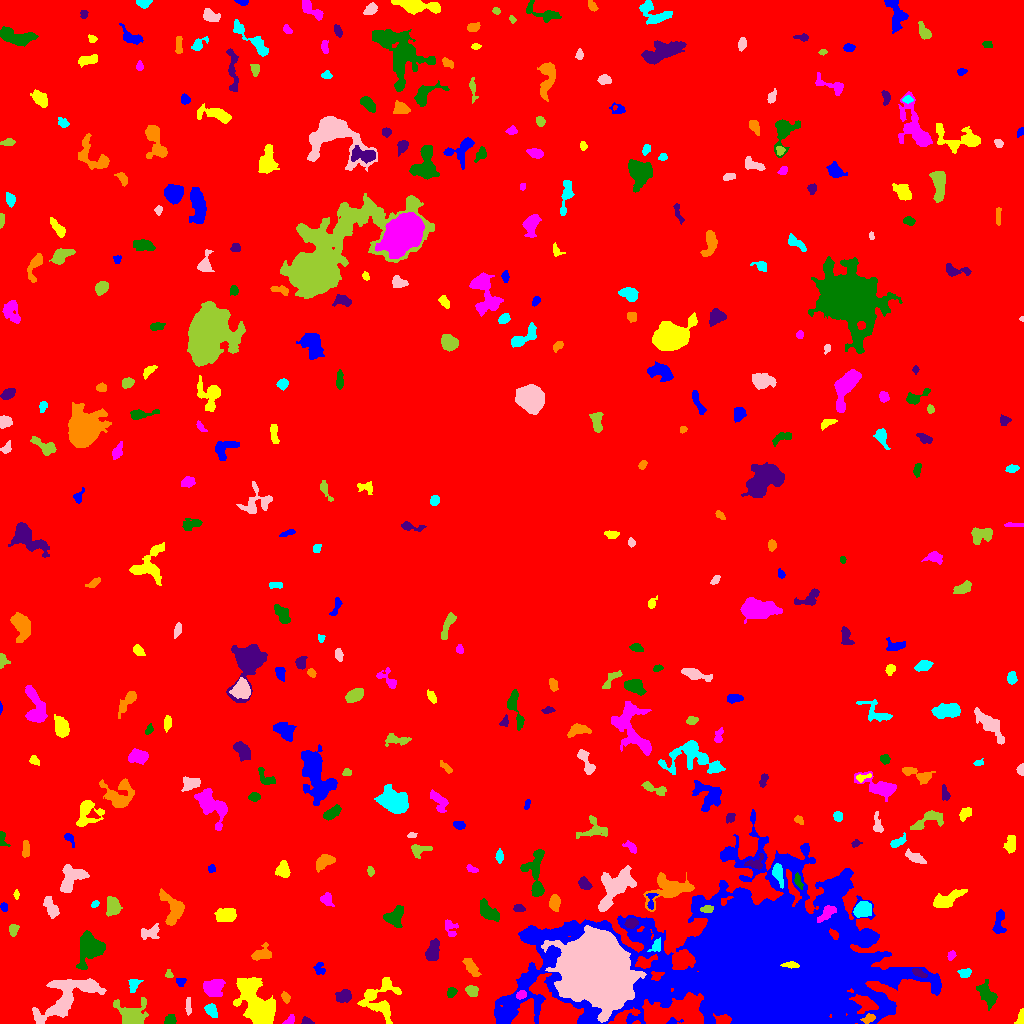

The file beside this chart, header and first rows:
ID, X, Y, A, B, theta, total_flux, mu_max, mu_median, mu_mean, R_fwhm, R_e, R10, R90, x_start, x_end, y_start, y_end, area, greylevel
0, 497.2, 513.5, 303, 294.7, 1.107, 1509241, 13.0, 1.0, 1.786, 63.22, 221.8, 83.85, 377.8, 0, 1023, 0, 1023, 845145, 1.786
1, 672.1, 2.0, 2.627, 1.511, 0.2344, 139.0, 6.0, 1.0, 2.075, 2.877, 2.034, 0.7979, 3.338, 666, 683, 0, 6, 67, 9.075
2, 1021, 4.834, 3.926, 1.771, 1.429, 290.0, 7.0, 3.0, 3.021, 3.192, 2.932, 1.128, 4.687, 1014, 1023, 0, 15, 96, 8.021
3, 289.4, 3.168, 3.442, 1.608, 0.7485, 185.0, 5.0, 2.0, 2.312, 3.478, 2.706, 0.9772, 4.146, 282, 294, 0, 9, 80, 7.312
4, 170, 3.341, 2.545, 2.263, 0.2975, 346.0, 7.0, 3.0, 3.295, 3.7, 2.985, 1.128, 4.754, 164, 176, 0, 9, 105, 9.295
5, 306.3, 2.343, 2.497, 1.631, -0.183, 134.0, 5.0, 2.0, 1.887, 2.764, 2.257, 0.7979, 3.656, 301, 314, 0, 7, 71, 7.887
6, 868.7, 5.128, 3.228, 2.033, 0.4082, 257.0, 5.0, 2.0, 2.545, 3.909, 3.141, 1.262, 4.886, 860, 875, 0, 10, 101, 14.54
7, 211, 13.32, 3.671, 2.48, -0.9104, 488.0, 6.0, 3.0, 3.389, 5.585, 3.909, 1.596, 5.89, 204, 217, 6, 20, 144, 9.389
8, 188.2, 16.59, 3.871, 1.278, -1.497, 129.0, 4.0, 1.0, 1.418, 3.523, 2.646, 0.9772, 4.26, 185, 191, 8, 26, 91, 8.418
9, 131.7, 8.798, 7.251, 4.974, -0.4369, 2009, 10.0, 3.0, 3.97, 7.736, 6.308, 2.523, 10.37, 113, 148, 0, 26, 506, 8.97
10, 929.1, 10.29, 14.68, 4.889, 0.1557, 3158, 11.0, 4.0, 4.505, 8.311, 8.234, 3.192, 12.93, 904, 959, 0, 27, 701, 9.505
11, 773.5, 53.14, 55.84, 29.7, -0.03988, 853165, 252.0, 10.0, 26.38, 17.79, 34.59, 11.7, 73.79, 494, 941, 0, 214, 32336, 29.38
12, 256, 21.03, 14.47, 6.546, -1.092, 5408, 12.0, 5.0, 4.529, 11.82, 10.52, 4.107, 16.22, 233, 275, 0, 46, 1194, 9.529
13, 521.1, 28.69, 2.393, 1.778, 0.4713, 242.0, 7.0, 2.5, 2.881, 3.141, 2.585, 0.9772, 4.184, 516, 526, 24, 33, 84, 14.88
14, 451.3, 31.07, 2.623, 2.146, 0.933, 537.0, 11.0, 6.0, 5.967, 3.909, 3.09, 1.262, 4.687, 447, 457, 26, 36, 90, 8.967
15, 343.8, 27.39, 3.843, 2.741, 0.1119, 621.0, 8.0, 3.0, 3.412, 5.14, 4.107, 1.596, 6.482, 335, 351, 21, 34, 182, 8.412
16, 285.7, 25.78, 2.554, 1.801, -1.111, 216.0, 5.0, 2.0, 2.602, 3.613, 2.706, 1.128, 4.26, 281, 290, 20, 32, 83, 9.602
17, 133.8, 39.57, 3.488, 2.61, 1.016, 364.0, 7.0, 3.0, 2.889, 3.742, 3.338, 1.262, 5.323, 128, 143, 31, 44, 126, 9.889
18, 67.98, 29.08, 19.2, 8.217, 0.5811, 6666, 15.0, 5.0, 5.761, 9.167, 10.65, 3.989, 17.06, 32, 106, 0, 45, 1157, 8.761
19, 471.6, 32.75, 2.851, 2.413, -0.501, 507.0, 10.0, 4.0, 3.961, 3.949, 3.338, 1.262, 5.323, 465, 478, 27, 38, 128, 8.961
20, 319.5, 36.13, 2.749, 2.612, -1.316, 473.0, 8.0, 3.0, 3.53, 4.334, 3.385, 1.262, 5.441, 313, 325, 30, 43, 134, 8.53
21, 180.9, 42.3, 2.283, 2.065, 0.03111, 321.0, 11.0, 3.0, 4.169, 2.585, 2.523, 0.7979, 4.146, 176, 186, 37, 45, 77, 9.169
22, 379.4, 24.65, 10.78, 9.153, 1.57, 1729, 8.0, 2.0, 2.561, 7.069, 7.632, 2.706, 12.42, 357, 401, 0, 46, 675, 7.561
23, 213.5, 35.78, 4.879, 4.051, 0.4299, 1565, 10.0, 5.0, 4.86, 7.334, 5.557, 2.257, 8.686, 203, 225, 27, 44, 322, 9.86
24, 987.9, 28.38, 6.193, 3.168, -0.9464, 870.0, 9.0, 2.0, 2.816, 4.107, 4.983, 1.784, 8.156, 976, 997, 13, 44, 309, 7.816
25, 918.9, 50.45, 3.943, 1.609, -0.4292, 267.0, 6.0, 3.0, 2.567, 4.107, 3.192, 1.128, 4.886, 912, 927, 46, 55, 104, 14.57
26, 471.3, 56.29, 6.01, 2.348, -0.9182, 696.0, 8.0, 4.0, 3.588, 5.67, 4.687, 1.784, 6.933, 462, 481, 47, 65, 194, 7.588
27, 964.4, 50.35, 3.019, 1.902, 0.1285, 246.0, 5.0, 2.0, 2.321, 3.989, 2.985, 1.128, 4.82, 957, 971, 46, 55, 106, 8.321
28, 595.9, 54.72, 14.69, 13.55, -0.8849, 227615, 219.0, 25.0, 42.88, 13.1, 16.32, 5.89, 30.26, 541, 646, 1, 98, 5308, 54.88
29, 168.9, 48.73, 2.188, 1.743, -1.137, 149.0, 7.0, 2.0, 2.614, 2.257, 2.185, 0.7979, 3.613, 165, 173, 46, 54, 57, 8.614
30, 1000, 55.92, 2.34, 1.117, 0.00954, 118.0, 6.0, 2.0, 2.511, 2.585, 1.954, 0.5642, 3.192, 995, 1005, 53, 58, 47, 7.511
31, 319.4, 55.16, 3.385, 2.639, -1.446, 348.0, 6.0, 3.0, 3.164, 5.078, 3.613, 1.382, 5.382, 313, 325, 49, 61, 110, 7.164
32, 790.7, 58.2, 3.937, 1.398, -0.07911, 982.0, 23.0, 10.0, 10.12, 3.7, 2.985, 1.128, 4.652, 780, 799, 55, 62, 97, 171.1
33, 951.4, 68.05, 2.394, 1.747, 1.094, 183.0, 6.0, 3.0, 2.614, 3.432, 2.523, 0.9772, 3.909, 947, 956, 63, 73, 70, 7.614
34, 89.58, 75.1, 8.276, 5.858, 1.209, 3625, 14.0, 6.0, 5.894, 8.74, 7.756, 2.985, 12.09, 76, 105, 54, 93, 615, 9.894
35, 432.9, 71.41, 5.298, 2.883, 1.331, 1216, 13.0, 4.0, 4.884, 4.72, 4.652, 1.693, 7.611, 425, 439, 63, 85, 249, 8.884
36, 261, 69.29, 4.597, 2.724, 0.2864, 868.0, 10.0, 3.0, 4.075, 5.14, 3.989, 1.596, 6.652, 251, 271, 63, 81, 213, 9.075
37, 656.2, 77.81, 3.569, 2.159, 1.055, 296.0, 6.0, 2.0, 2.643, 3.949, 3.241, 1.128, 5.202, 647, 660, 72, 86, 112, 11.64
38, 150.3, 91.17, 4.856, 2.903, 0.35, 363.0, 5.0, 1.0, 1.833, 4.26, 4.029, 1.493, 6.956, 141, 159, 84, 100, 198, 6.833
39, 13.22, 93.59, 2.991, 2.155, 1.393, 294.0, 6.0, 3.0, 2.854, 4.334, 3.192, 1.262, 4.918, 9, 19, 87, 99, 103, 7.854
40, 214.9, 84.49, 3.651, 1.686, 1.089, 176.0, 4.0, 2.0, 1.892, 4.029, 2.932, 1.128, 4.82, 209, 222, 78, 91, 93, 6.892
41, 999, 100.7, 6.934, 2.731, 1.48, 687.0, 7.0, 3.0, 3.335, 5.412, 4.82, 1.784, 7.225, 992, 1006, 90, 114, 206, 7.335
42, 226, 108.1, 5.055, 3.162, 0.1025, 774.0, 6.0, 3.0, 2.888, 6.933, 5.046, 1.954, 7.878, 214, 236, 102, 115, 268, 7.888
43, 450.1, 95.46, 4.661, 3.107, -1.17, 206.0, 3.0, 1.0, 1.364, 4.652, 3.868, 1.382, 5.917, 445, 458, 87, 104, 151, 6.364
44, 488.1, 112, 6.441, 3.084, -0.7754, 858.0, 6.0, 3.0, 3.0, 7.399, 5.47, 2.257, 8.311, 480, 499, 102, 125, 286, 8.0
45, 631, 100.1, 3.089, 2.32, 0.3553, 352.0, 6.0, 3.0, 2.958, 4.787, 3.478, 1.382, 5.293, 624, 638, 95, 105, 119, 11.96
46, 173.6, 113.8, 7.904, 5.272, -1.413, 1652, 12.0, 3.0, 3.842, 5.781, 5.726, 2.185, 9.641, 159, 184, 98, 135, 430, 8.842
47, 862.6, 113.7, 3.89, 3.118, 0.3761, 1916, 20.0, 7.0, 7.514, 5.412, 4.442, 1.784, 7.114, 853, 871, 106, 122, 255, 15.51
48, 51.09, 115.9, 5.643, 2.546, -1.105, 960.0, 10.0, 4.0, 4.404, 5.499, 4.687, 1.693, 7.291, 43, 59, 105, 127, 218, 8.404
49, 706.9, 114.2, 3.038, 1.649, 0.1119, 329.0, 7.0, 4.0, 3.656, 3.868, 2.877, 1.128, 4.406, 700, 713, 111, 118, 90, 18.66
50, 283.2, 118, 3.085, 2.37, -1.018, 217.0, 5.0, 2.0, 2.127, 3.432, 3.09, 1.128, 4.983, 277, 289, 109, 123, 102, 7.127
51, 4.282, 116.4, 2.346, 1.687, -1.395, 124.0, 4.0, 2.0, 1.968, 3.785, 2.585, 0.9772, 3.868, 0, 7, 112, 121, 63, 6.968
52, 946.3, 123.7, 8.161, 2.864, 0.4434, 1172, 9.0, 3.0, 3.33, 5.528, 5.557, 2.111, 8.921, 933, 967, 116, 134, 352, 8.33
53, 826.2, 110.1, 5.912, 2.418, 0.7337, 431.0, 4.0, 2.0, 2.268, 6.77, 4.514, 1.784, 6.723, 817, 836, 101, 118, 190, 18.27
54, 394.9, 106.4, 5.093, 3.933, 0.9369, 1106, 8.0, 4.0, 3.801, 7.159, 5.232, 2.111, 7.959, 383, 403, 96, 118, 291, 8.801
55, 518.7, 115, 2.747, 1.929, -0.2085, 220.0, 5.0, 3.0, 2.651, 3.909, 3.038, 1.262, 4.478, 513, 525, 112, 119, 83, 8.651
56, 554.5, 121, 3.785, 2.55, 1.508, 759.0, 9.0, 5.0, 4.685, 5.202, 3.989, 1.596, 6.155, 549, 560, 112, 129, 162, 10.69
57, 94.92, 119.3, 2.108, 1.433, 0.6072, 131.0, 5.0, 2.0, 2.519, 2.764, 2.185, 0.7979, 3.432, 91, 99, 116, 123, 52, 7.519
58, 615.4, 136.2, 12.1, 5.374, 0.8989, 4239, 13.0, 5.0, 5.359, 9.508, 8.612, 3.432, 13.48, 598, 636, 112, 158, 791, 11.36
59, 113.4, 117.1, 4.096, 3.094, -1.452, 952.0, 11.0, 3.0, 3.95, 4.478, 4.297, 1.693, 7.092, 106, 122, 107, 127, 241, 8.95
... 352 more rows
